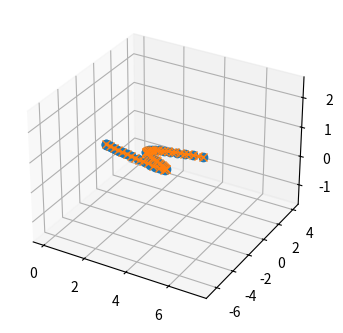

Generate this figure with matplotlib:
# Copyright (c) 2022 Ekumen, Inc.
#
# Permission is hereby granted, free of charge, to any person obtaining a copy
# of this software and associated documentation files (the "Software"), to deal
# in the Software without restriction, including without limitation the rights
# to use, copy, modify, merge, publish, distribute, sublicense, and/or sell
# copies of the Software, and to permit persons to whom the Software is
# furnished to do so, subject to the following conditions:
#
# The above copyright notice and this permission notice shall be included in all
# copies or substantial portions of the Software.
#
# THE SOFTWARE IS PROVIDED "AS IS", WITHOUT WARRANTY OF ANY KIND, EXPRESS OR
# IMPLIED, INCLUDING BUT NOT LIMITED TO THE WARRANTIES OF MERCHANTABILITY,
# FITNESS FOR A PARTICULAR PURPOSE AND NONINFRINGEMENT. IN NO EVENT SHALL THE
# AUTHORS OR COPYRIGHT HOLDERS BE LIABLE FOR ANY CLAIM, DAMAGES OR OTHER
# LIABILITY, WHETHER IN AN ACTION OF CONTRACT, TORT OR OTHERWISE, ARISING FROM,
# OUT OF OR IN CONNECTION WITH THE SOFTWARE OR THE USE OR OTHER DEALINGS IN THE
# SOFTWARE.

import math
import numpy as np

from abc import ABC, abstractmethod
from functools import lru_cache
from matplotlib import pyplot as plt
from scipy import optimize
from typing import Generator, Iterable, List, NamedTuple, Optional, Tuple


def fastpolytrim(p, tol=1e-16):
    for i in reversed(range(len(p))):
        if abs(p[i]) > tol:
            break
    return p[:i + 1]

def fastpolyadd(p, q):
    np = len(p)
    nq = len(q)
    if np < nq:
        p, q = q, p
        np, nq = nq, np
    r = tuple(p[i] + q[i] for i in range(nq))
    if np > nq:
        r += tuple(p[nq:])
    else:
        r = fastpolytrim(r)
    return r

def fastpolyneg(p):
    return tuple(-pv for pv in p)

def fastpolymul(p, q):
    np = len(p)
    nq = len(q)
    if np < nq:
        p, q = q, p
        np, nq = nq, np
    if nq == 1:
        r = tuple(p[i] * q[0] for i in range(np))
        return fastpolytrim(r)
    r = (0,)
    for i in reversed(range(np)):
        s = tuple(p[i] * q[j] for j in range(nq))
        if i > 0:
            s = (0,) * i + s
        r = fastpolyadd(s, r)
    return r

def fastpolypow(p, n):
    r = (1,)
    for _ in range(n):
        r = fastpolymul(r, p)
    return r

def fastpolyder(p):
    return tuple(pv * n for n, pv in enumerate(p[1:], start=1))

def fastpolyroots(p):
    order = len(p) - 1
    if order == 3:
        d, c, b, a = map(float, p)
        a2, a1, a0 = b/a, c/a, d/a
        w = (-1 + 1j * 3**(1/2)) / 2
        if a2 == 0 and a1 == 0:
            r = (-a0)**(1/3)
            return r, r * w, r * w**2
        P = a1 - (a2**2) / 3
        Q = -a0 + a1 * a2 / 3 - 2 * (a2**3) / 27
        D = (Q / 2)**2 + (P / 3)**3
        B = (-Q / 2 - D**(1/2))**(1/3)
        if B == 0:
            B = (-Q / 2 + D**(1/2))**(1/3)
        A = P / (3 * B)
        return (
            -a2 / 3 + A - B,
            -a2 / 3 + A * w**2 - B * w,
            -a2 / 3 + A * w - B * w**2)
    if order == 2:
        c, b, a = map(float, p)
        r = b * b - 4. * a * c
        return ((-b + r**(1/2)) / (2 * a),
                (-b - r**(1/2)) / (2 * a))
    if order == 1:
        b, a = map(float, p)
        return (-b / a,)
    return tuple(np.roots(reversed(self.coeffs)))

def fastpolyeval(p, x):
    y = 0
    for c in reversed(p):
        y = y * x + c
    return y

class fastpoly:

    def __init__(self, *coeffs):
        assert len(coeffs) > 0
        self.coeffs = coeffs

    def __call__(self, x: float) -> float:
        return fastpolyeval(self.coeffs, x)

    def __add__(self, other: 'fastpoly') -> 'fastpoly':
        return fastpoly(*fastpolyadd(self.coeffs, other.coeffs))

    def __sub__(self, other: 'fastpoly') -> 'fastpoly':
        return fastpoly(*fastpolyadd(
            self.coeffs, fastpolyneg(other.coeffs)))

    def __mul__(self, other: 'fastpoly') -> 'fastpoly':
        return fastpoly(*fastpolymul(self.coeffs, other.coeffs))

    def __pow__(self, n: int) -> 'fastpoly':
        return fastpoly(*fastpolypow(self.coeffs, n))

    def __neg__(self) -> 'fastpoly':
        return fastpoly(*fastpolyneg(self.coeffs))

    @property
    def order(self) -> int:
        return len(self.coeffs) - 1

    @property
    def deriv(self) -> 'fastpoly':
        return fastpoly(*fastpolyder(self.coeffs))

    @property
    def roots(self) -> Tuple[float]:
        return fastpolyroots(self.coeffs)

def only_reals(values, tol=1e-14):
    return tuple(
        getattr(x, 'real', x) for x in values
        if abs(getattr(x, 'imag', 0.)) < tol
    )

def clip(x, amin, amax):
    return min(max(x, amin), amax)

class ParametricCurve:

    def __init__(
        self,
        x: fastpoly,
        y: fastpoly,
        z: fastpoly,
        domain: Tuple[float, float],
    ):
        self._x = x
        self._y = y
        self._z = z
        self._x_dot = x.deriv
        self._y_dot = y.deriv
        self._z_dot = z.deriv
        self._arclength_antiderivative = None

        self.domain = domain

    def point(self, time: float) -> Tuple[float, float, float]:
        """
        Returns the position vector at a given point in time.
        """
        return (self._x(time), self._y(time), self._z(time))

    def tangent(self, time: float) -> Tuple[float, float, float]:
        """
        Returns the velocity vector at a given point in time.
        """
        return (self._x_dot(time), self._y_dot(time), self._z_dot(time))

    def closest_point_to_line(
        self,
        origin: Tuple[float, float, float],
        direction: Tuple[float, float, float],
        domain: Tuple[float, float]
    ) -> Tuple[float, Tuple[float, float, float]]:
        """
        Returns minimum distance between curve and point as well as the time at which it is achieved.
        """
        ox, oy, oz = origin
        dx, dy, dz = direction
        assert (dx**2 + dy**2 + dz**2) == 1
        distance_deriv_num = (
            self._x_dot * (self._x - fastpoly(ox)) +
            self._y_dot * (self._y - fastpoly(oy))
        )
        time = None
        shortest_distance = np.inf
        #print(distance_deriv_num.roots)
        for u in only_reals(distance_deriv_num.roots):
            u = clip(u, *self.domain)
            x_u, y_u, z_u = self.point(u)
            v = clip(
                dx * (x_u - ox) +
                dy * (y_u - oy) +
                dz * (z_u - oz),
                *domain
            )
            distance = math.sqrt(
                (x_u - dx * v - ox)**2 +
                (y_u - dy * v - oy)**2 +
                (z_u - dz * v - oz)**2)
            if shortest_distance > distance:
                shortest_distance = distance
                time = u
        return time, self.point(time), shortest_distance

    @lru_cache(maxsize=10000)
    def interval_arclength(self, start: float, end: float) -> float:
        """
        Returns the arclength of a given interval.
        """
        if self._arclength_antiderivative is None:
            # Compute the arclength antiderivative analytically
            squared_velocity = self._x_dot**2 + self._y_dot**2 + self._z_dot**2

            if squared_velocity.order == 2:
                c, b, a = squared_velocity.coeffs
                def antiderivative(time: float):
                    # See expressions (121), (122), and (125) in
                    # https://link.springer.com/content/pdf/bbm:978-1-4612-1520-2/1
                    velocity = math.sqrt(clip(squared_velocity(time), 0, np.inf))
                    if a > 0:
                        log_argument = 2*a * time + b + 2 * math.sqrt(a) * velocity
                        term = math.log(log_argument) / math.sqrt(a) if log_argument > 0 else 0
                    else:
                        term = math.asin((-2*a * time - b) / math.sqrt(b**2 - 4*a*c)) / math.sqrt(-a)
                    return ((2*a * time + b) / (4*a)) * velocity + ((4*a*c - b**2) / (8*a)) * term
                self._arclength_antiderivative = antiderivative

            elif squared_velocity.order == 0:
                velocity = math.sqrt(squared_velocity.coeffs[0])
                def antiderivative(time: float):
                    return velocity * time
                self._arclength_antiderivative = antiderivative

            else:
                raise RuntimeError(
                    "Parametric equations must be constant acceleration parabolas (degree 2) "
                    "or constant velocity lines (degree 1). "
                    f"Current equations are:\n{np.poly1d(x)}\n{np.poly1d(y)}\n{np.poly1d(z)}"
                )
        return self._arclength_antiderivative(end) - self._arclength_antiderivative(start)

    def arclength(self) -> float:
        """
        Returns the total arclength of the curve.
        """
        return self.interval_arclength(*self.domain)

    def points(self, num_points: int) -> Generator[Tuple[float, float, float], None, None]:
        """
        Returns the points resulting from applying a linspace to the curve.
        """
        for time in np.linspace(*self.domain, num_points):
            yield self.point(time)


class Landmark(NamedTuple):
    """A relevant entity along a trajectory."""
    location: float
    kind: str


class Trajectory(ABC):

    @property
    @abstractmethod
    def start_time(self):
        """
        Start time of the trajectory.
        """
        pass

    @property
    @abstractmethod
    def end_time(self):
        """
        End time of the trajectory.
        """
        pass

    @property
    def duration(self):
        """
        Duration of the trajectory.
        """
        return self.end_time - self.start_time

    @abstractmethod
    def arclength(self, time: Optional[float] = None) -> float:
        """
        Returns the arclength of the path up to a given time.

        If no time is specified, the total arclength is returned.
        """
        pass

    @abstractmethod
    def position(self, time: float) -> Tuple[float, float, float]:
        """
        Returns the position vector at a given point in time.
        """
        pass

    @abstractmethod
    def velocity(self, time: float) -> Tuple[float, float, float]:
        """
        Returns the velocity vector at a given point in time.
        """
        pass

    @property
    @abstractmethod
    def landmarks(self) -> Iterable[Landmark]:
        """
        Returns an iterable over the landmarks along the trajectory.
        """
        pass

    @abstractmethod
    def add_landmark(self, kind: str, time: float):
        """
        Adds a landmark at a given time (and space).
        """
        pass

    @abstractmethod
    def points(self, num_points: int) -> Generator[Tuple[float, float, float], None, None]:
        """
        Returns the points resulting from applying a linspace to every segment in the path.
        """
        pass

    @abstractmethod
    def closest_point_to_line(
        self,
        point: Tuple[float, float, float],
        direction: Tuple[float, float, float],
        interval: Tuple[float, float]
    ) -> Tuple[float, Tuple[float, float, float], float]:
        """
        Returns the time, position, and distance of the point along the trajectory
        that is closest to the specified line segment.
        """
        pass


class ConstantAccelerationTrajectory(Trajectory):
    """A constant acceleration trajectory in 3D space."""

    def __init__(
        self,
        p0: Tuple[float, float, float],
        v0: Tuple[float, float, float],
        u: Tuple[float, float, float],
        t: float
    ):
        super().__init__()
        assert t > 0, t
        self._curve = ParametricCurve(
            fastpoly(p0[0], v0[0], u[0] / 2.),
            fastpoly(p0[1], v0[1], u[1] / 2.),
            fastpoly(p0[2], v0[2], u[2] / 2.),
            (0, t)
        )
        self._landmarks = []

    @property
    def start_time(self):
        return self._curve.domain[0]

    @property
    def end_time(self):
        return self._curve.domain[1]

    @property
    def landmarks(self):
        return self._landmarks

    def add_landmark(self, kind: str, time: float):
        self._landmarks.append(Landmark(
            self.arclength(time), kind))

    def position(self, time: float) -> Tuple[float, float, float]:
        return self._curve.point(time)

    def velocity(self, time: float) -> Tuple[float, float, float]:
        return self._curve.tangent(time)

    @lru_cache(maxsize=10000)
    def arclength(self, time: Optional[float] = None) -> float:
        if time is None:
            time = self._curve.domain[1]
        return self._curve.interval_arclength(self._curve.domain[0], time)

    def points(self, num_points: int) -> Generator[Tuple[float, float, float], None, None]:
        return self._curve.points(num_points)

    def closest_point_to_line(
        self,
        point: Tuple[float, float, float],
        direction: Tuple[float, float, float],
        interval: Tuple[float, float]
    ) -> Tuple[float, Tuple[float, float, float], float]:
        return self._curve.closest_point_to_line(point, direction, interval)


class PiecewiseTrajectory(Trajectory):
    """
    A piecewise trajectory in 3D space.

    To ensure compact support, time over the [0, duration] interval is mapped
    to each segment [start_time, end_time] interval as necessary.
    """

    def __init__(self, segments: List[Trajectory]):
        """"""
        super().__init__()
        assert segments
        self._segments = []

        for segment in segments:
            if isinstance(segment, PiecewiseTrajectory):
                # Avoid unnecessary nesting if possible
                self._segments.extend(segment._segments)
            else:
                self._segments.append(segment)

    @property
    def start_time(self):
        return 0.

    @property
    def end_time(self):
        return sum(segment.duration for segment in self._segments)

    @property
    def landmarks(self):
        offset = 0.
        for segment in self._segments:
            for landmark in segment.landmarks:
                yield Landmark(
                    landmark.location + offset,
                    landmark.kind
                )
            offset += segment.arclength()

    def _get_segment_index(self, time: float) -> Tuple[int, float]:
        """
        Returns the index to the segment spanning the interval that contains the given time.

        Time is also returned, corrected to lay in the corresponding segment time interval.
        """
        offset = 0.
        for i, segment in enumerate(self._segments):
            if segment.duration >= time - offset:
                return i, time - offset + segment.start_time
            offset += segment.duration
        if time == offset:
            return len(self._segments) - 1, self._segments[-1].end_time
        raise ValueError(f'{time} not in [{self.start_time}, {self.end_time}]')

    def arclength(self, time: Optional[float] = None) -> float:
        if time is None:
            return sum(segment.arclength() for segment in self._segments)
        index, time = self._get_segment_index(time)
        return sum(
            segment.arclength() for segment in self._segments[:index]
        ) + self._segments[index].arclength(time)

    def position(self, time: float) -> Tuple[float, float, float]:
        index, time = self._get_segment_index(time)
        return self._segments[index].position(time)

    def velocity(self, time: float) -> Tuple[float, float, float]:
        index, time = self._get_segment_index(time)
        return self._segments[index].velocity(time)

    def add_landmark(self, kind: str, time: float):
        index, time = self._get_segment_index(time)
        return self._segments[index].add_landmark(kind, time)

    def closest_point_to_line(
        self,
        point: Tuple[float, float, float],
        direction: Tuple[float, float, float],
        interval: Tuple[float, float]
    ) -> Tuple[float, Tuple[float, float, float], float]:
        offset = 0.
        time_of_closest_point = None
        closest_point = None
        shortest_distance = np.inf
        for segment in self._segments:
            time, position, distance = \
                segment.closest_point_to_line(point, direction, interval)
            if shortest_distance > distance:
                time_of_closest_point = \
                    time - segment.start_time + offset
                closest_point = position
                shortest_distance = distance
            offset += segment.duration
        return time_of_closest_point, closest_point, shortest_distance

    def points(self, num_points: int) -> Generator[Tuple[float, float, float], None, None]:
        num_points_per_segment = int(num_points / len(self._segments))
        for segment in self._segments:
            yield from segment.points(num_points_per_segment)

    def evenly_spaced_points(
        self, num_points: int, tolerance: float
    ) -> Generator[Tuple[float, Tuple[float, float, float], List[str]], None, None]:
        """
        Returns evenly spaced points along the curve, plus nearby landmarks if any.
        Useful for (re)parameterization with respect to arclength.
        """
        def make_segment_generator() -> Generator[Tuple[ParametricCurve, float], float, None]:
            """
            Generator method that, for a given arclength in the curve, returns the
            corresponding segment and delta arclength needed to reach it.
            Assumes that the input lengths increase monotonically.
            """
            lower_bound = 0  # Lower bound, sum of the lengths of the previous segments
            input_length: float = yield
            for segment in self._segments:
                upper_bound = lower_bound + segment.arclength()
                while lower_bound <= input_length <= upper_bound:
                    input_length: float = yield segment, input_length - lower_bound
                lower_bound = upper_bound

        def make_landmark_generator(
            max_distance: float
        ) -> Generator[List[Landmark], float, None]:
            """
            Generator method that, for a given arclength in the curve, returns the
            landmarks that are within the specified maximum distance.
            Assumes that the input lengths increase monotonically.
            """
            current = end = 0
            landmarks = list(self.landmarks)
            landmarks.sort(key=lambda landmark : landmark.location)
            input_length: float = yield
            while current < len(landmarks):
                if abs(landmarks[current].location - input_length) > max_distance:
                    # The input lenght is far from the current landmark,
                    # wait for next length and check this again.
                    input_length: float = yield []
                    continue

                # Initial limit found, find remaining landmarks close to the input length.
                end = current + 1
                while end < len(landmarks) and abs(
                    landmarks[end].location - input_length
                ) <= max_distance:
                    end += 1

                input_length: float = yield landmarks[current:end]
                current = end

            while True:
                # No landmarks left.
                yield []

        segment_generator = make_segment_generator()
        next(segment_generator)  # Start execution of the generator
        landmark_generator = make_landmark_generator(
            self.arclength() / (num_points - 1))
        next(landmark_generator)  # Start execution of the generator
        for length in np.linspace(0, self.arclength(), num_points):
            segment, target_length = segment_generator.send(length)
            if target_length < tolerance:
                target_time = segment.start_time
            elif abs(target_length - segment.arclength()) < tolerance:
                target_time = segment.end_time
            else:
                def objective(time):
                    length = segment.arclength(time)
                    return target_length - length
                target_time = optimize.bisect(
                    objective,
                    a=segment.start_time,
                    b=segment.end_time,
                    xtol=tolerance
                )
            position = segment.position(target_time)
            landmarks = landmark_generator.send(length)
            yield length, position, landmarks

def main():
    path = PiecewiseTrajectory([
        ConstantAccelerationTrajectory(
            p0=np.zeros(3), v0=np.zeros(3),
            u=np.array([0.2, 1., -0.4]),
            t=2.
        ),
        ConstantAccelerationTrajectory(
            p0=np.array([0.4, 2, -0.8]),
            v0=np.array([0.4, 2., -0.8]),
            u=np.array([0, -1., 0.4]),
            t=5.
        ),
        ConstantAccelerationTrajectory(
            p0=np.array([2.4, -0.5, 0.2]),
            v0=np.array([0.4, -3., 1.2]),
            u=np.array([2., 0, 0]),
            t=2.
        )
    ])

    fig = plt.figure(figsize=(4,4))
    ax = fig.add_subplot(111, projection='3d')

    points = path.points(50)
    x, y, z = zip(*points)
    ax.plot(x, y, z, marker='o')

    curve_samples = path.evenly_spaced_points(50, 1e-4)
    reparameterized_points = [pos for _, pos, _ in curve_samples]

    x, y, z = zip(*reparameterized_points)
    ax.plot(x, y, z, marker='x')

    plt.show()


if __name__ == '__main__':
    main()
